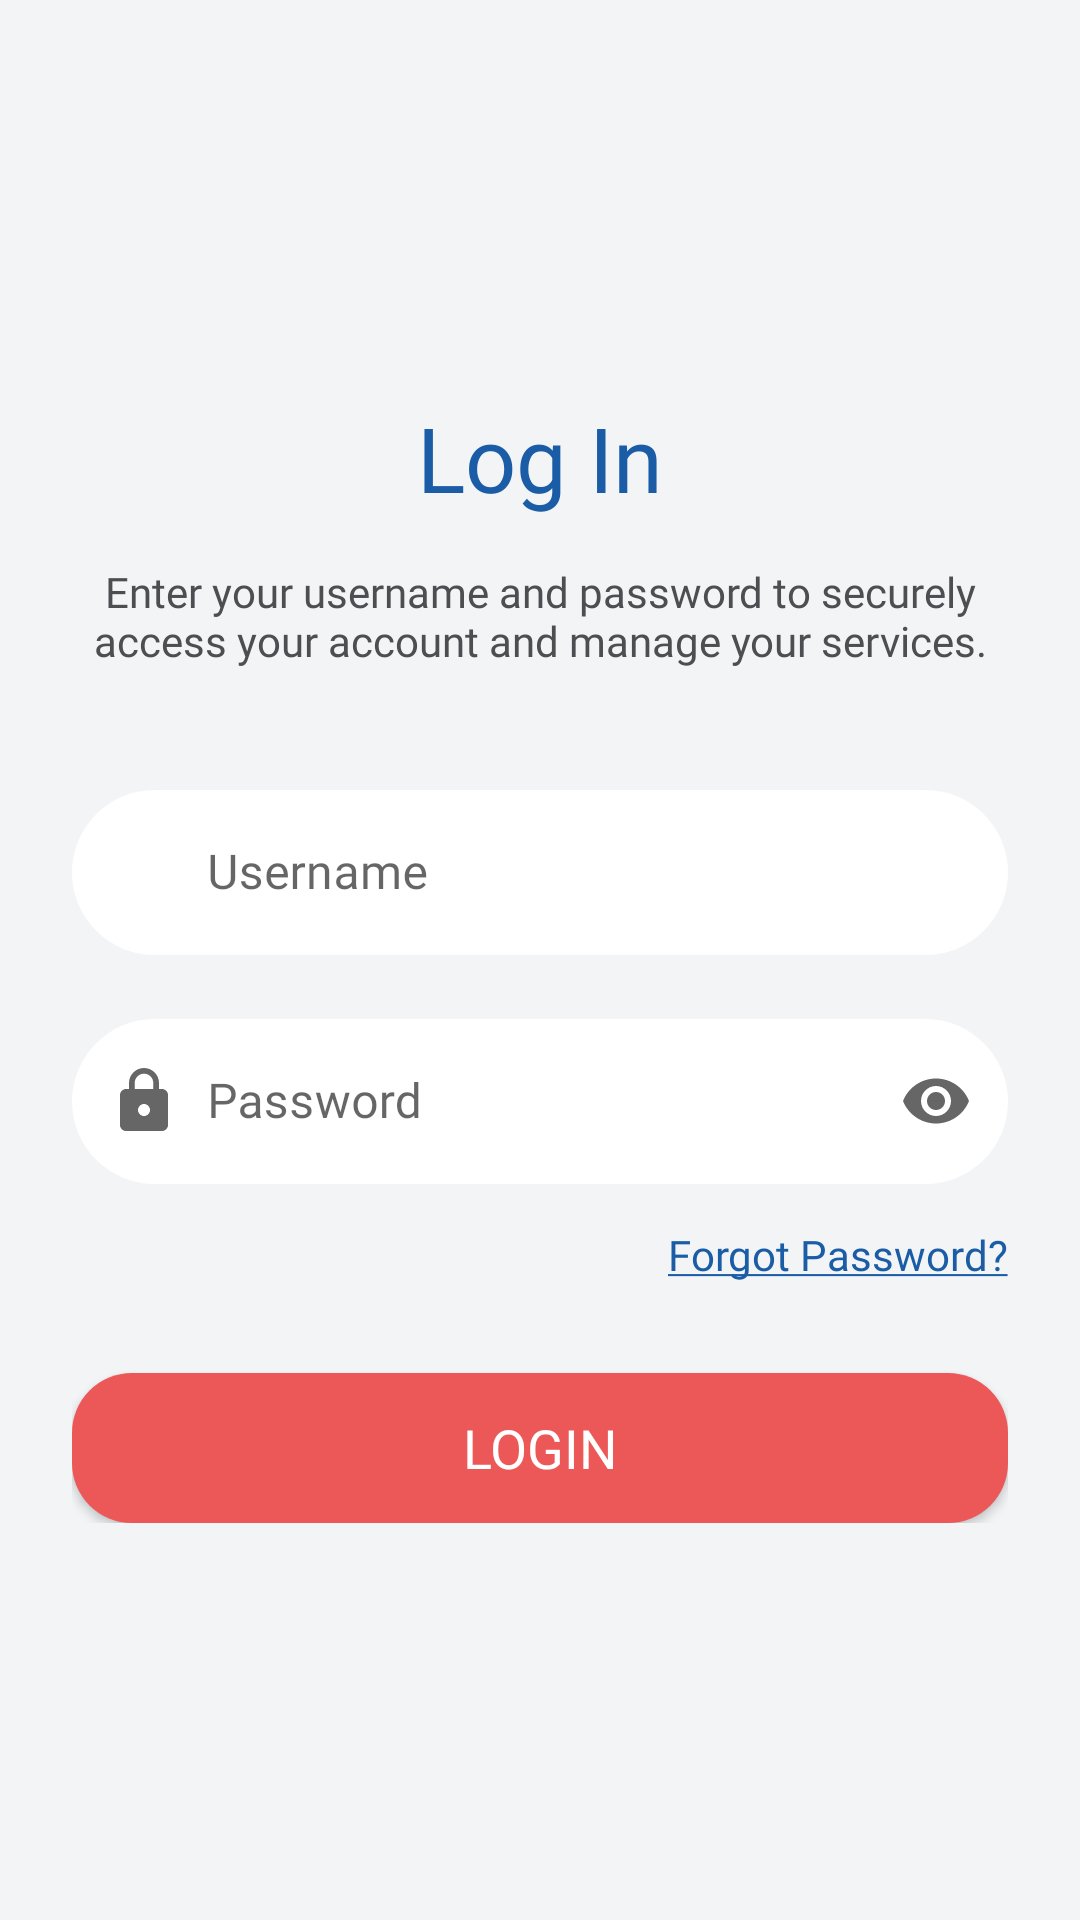

Here is an Android app screen rendered from its layout file. Give the layout XML and the strings, colors and styles it references.
<!-- AndroidManifest.xml: application theme Base.Theme.VILCorp -->
<!-- res/layout/activity_login.xml -->
<?xml version="1.0" encoding="utf-8"?>
<RelativeLayout xmlns:android="http://schemas.android.com/apk/res/android"
    xmlns:app="http://schemas.android.com/apk/res-auto"
    android:layout_width="match_parent"
    android:layout_height="match_parent"
    android:id="@+id/main"
    android:background="@color/vil_bg"
    android:padding="24dp">

    <LinearLayout
        android:layout_width="match_parent"
        android:layout_height="wrap_content"
        android:orientation="vertical"
        android:layout_centerInParent="true">

        
        <TextView
            android:id="@+id/temp"
            android:layout_width="wrap_content"
            android:layout_height="wrap_content"
            android:text="@string/log_in"
            android:textSize="@dimen/dimen_30sp"
            android:fontFamily="@font/poppins_semibold"
            android:textColor="@color/vil_blue"
            android:layout_gravity="center"/>

        
        <TextView
            android:layout_width="match_parent"
            android:layout_height="wrap_content"
            android:text="Enter your username and password to securely access your account and manage your services."
            android:textSize="@dimen/size_14sp"
           android:fontFamily="@font/poppins_medium"
            android:gravity="center"
            android:textColor="@color/dark_grey"
            android:layout_marginTop="@dimen/dimen_15dp"
            android:layout_marginBottom="@dimen/dimen_35dp"/>

        
        <com.google.android.material.textfield.TextInputLayout
            android:layout_width="match_parent"
            android:layout_height="wrap_content"
            app:endIconMode="clear_text"
            style="@style/Widget.MaterialComponents.TextInputLayout.OutlinedBox.Dense"
            app:boxCornerRadiusTopStart="@dimen/dimen_30dp"
            app:boxCornerRadiusTopEnd="@dimen/dimen_30dp"
            app:boxStrokeWidth="0dp"
            app:boxCornerRadiusBottomStart="@dimen/dimen_30dp"
            app:boxCornerRadiusBottomEnd="@dimen/dimen_30dp"
            app:startIconDrawable="@drawable/baseline_person_24"
            app:boxBackgroundColor="#FFFFFF"

            android:layout_marginBottom="16dp">

            <com.google.android.material.textfield.TextInputEditText
                android:id="@+id/etMobile"
                android:layout_width="match_parent"
                android:layout_height="@dimen/dimen_55dp"
                android:paddingStart="@dimen/dimen_45dp"
                android:hint="Username"
                android:fontFamily="@font/poppins_medium"
                android:inputType="textEmailAddress"/>
        </com.google.android.material.textfield.TextInputLayout>

        
        <com.google.android.material.textfield.TextInputLayout
            android:layout_width="match_parent"
            android:layout_height="wrap_content"
            style="@style/Widget.MaterialComponents.TextInputLayout.OutlinedBox.Dense"
            app:boxCornerRadiusTopStart="@dimen/dimen_30dp"
            app:boxStrokeWidth="0dp"
            app:boxCornerRadiusTopEnd="@dimen/dimen_30dp"
            app:boxCornerRadiusBottomStart="@dimen/dimen_30dp"
            app:boxCornerRadiusBottomEnd="@dimen/dimen_30dp"
            app:startIconDrawable="@drawable/baseline_lock_24"
            app:endIconMode="password_toggle"
            app:boxBackgroundColor="#FFFFFF">

            <com.google.android.material.textfield.TextInputEditText
                android:id="@+id/etPass"
                android:layout_width="match_parent"
                android:layout_height="@dimen/dimen_55dp"
                android:hint="Password"
                android:paddingStart="@dimen/dimen_45dp"
                android:fontFamily="@font/poppins_medium"
                android:inputType="textPassword"/>
        </com.google.android.material.textfield.TextInputLayout>

        
        <RelativeLayout
            android:layout_width="match_parent"
            android:layout_height="wrap_content"
            android:layout_marginTop="14dp">


            <TextView
                android:id="@+id/txtForgot"
                android:layout_width="wrap_content"
                android:layout_height="wrap_content"
                android:text="@string/forgot_password"
                android:fontFamily="@font/poppins_semibold"
                android:textColor="@color/vil_blue"
                android:textSize="14sp"
                android:layout_alignParentEnd="true"/>
        </RelativeLayout>

        
        <androidx.appcompat.widget.AppCompatButton
            android:id="@+id/btnLogin"
            android:layout_width="match_parent"
            android:layout_height="@dimen/dimen_50dp"
            android:text="Login"
            android:textColor="#FFFFFF"
            android:textAllCaps="true"
            android:fontFamily="@font/poppins_semibold"
            android:textSize="@dimen/size_18sp"
            android:backgroundTint="@color/vil_red"
            android:layout_marginTop="@dimen/dimen_30dp"
            android:background="@drawable/round_cornor_bg"/>


    </LinearLayout>

</RelativeLayout>
<!-- resources referenced by this layout -->
<resources>
  <color name="dark_grey">#4C4E52</color>
  <color name="vil_bg">#F3F4F6</color>
  <color name="vil_blue">#1a5ca6</color>
  <color name="vil_red">#ec5757</color>
  <dimen name="dimen_15dp">15dp</dimen>
  <dimen name="dimen_30dp">30dp</dimen>
  <dimen name="dimen_30sp">30sp</dimen>
  <dimen name="dimen_35dp">35dp</dimen>
  <dimen name="dimen_45dp">45dp</dimen>
  <dimen name="dimen_50dp">50dp</dimen>
  <dimen name="dimen_55dp">55dp</dimen>
  <dimen name="size_14sp">14sp</dimen>
  <dimen name="size_18sp">18sp</dimen>
  <!-- drawable baseline_lock_24 (drawable) -->
  <vector xmlns:android="http://schemas.android.com/apk/res/android" android:height="24dp" android:tint="#808080" android:viewportHeight="24" android:viewportWidth="24" android:width="24dp">
        
      <path android:fillColor="@android:color/white" android:pathData="M18,8h-1L17,6c0,-2.76 -2.24,-5 -5,-5S7,3.24 7,6v2L6,8c-1.1,0 -2,0.9 -2,2v10c0,1.1 0.9,2 2,2h12c1.1,0 2,-0.9 2,-2L20,10c0,-1.1 -0.9,-2 -2,-2zM12,17c-1.1,0 -2,-0.9 -2,-2s0.9,-2 2,-2 2,0.9 2,2 -0.9,2 -2,2zM15.1,8L8.9,8L8.9,6c0,-1.71 1.39,-3.1 3.1,-3.1 1.71,0 3.1,1.39 3.1,3.1v2z"/>
      
  </vector>
  <!-- drawable round_cornor_bg (drawable) -->
  <?xml version="1.0" encoding="utf-8"?>
  
  <shape xmlns:android="http://schemas.android.com/apk/res/android"
      android:shape="rectangle">
  
      <solid android:color="@color/theme_blue" />
  
      <corners android:radius="@dimen/dimen_20dp"/>
  
  </shape>
  <string name="forgot_password"><u>Forgot Password?</u></string>
  <string name="log_in">Log In</string>
  <style name="Base.Theme.VILCorp" parent="Theme.MaterialComponents.DayNight.NoActionBar">
          
          <item name="colorPrimary">@color/theme_blue</item>
          <item name="colorPrimaryVariant">@color/theme_blue</item>
          <item name="colorOnPrimary">@color/white</item>
          <item name="colorControlNormal">@color/white</item>
          
          <item name="colorSecondary">@color/theme_blue</item>
          <item name="colorSecondaryVariant">@color/teal_700</item>
          <item name="colorOnSecondary">@color/black</item>
          
          <item name="android:statusBarColor">@color/dark_grey</item>
          <item name="android:windowLightStatusBar">false</item>
          
          <item name="mukeshOtpStyle">@style/OtpWidget.OtpView</item>
          <item name="android:actionMenuTextColor">@color/white</item>
  
          <item name="android:windowIsTranslucent">false</item>
          <item name="android:windowOptOutEdgeToEdgeEnforcement">true</item>
  
      </style>
  <color name="theme_blue">#4a73b5</color>
  <dimen name="dimen_20dp">20dp</dimen>
  <color name="white">#FFFFFFFF</color>
  <color name="teal_700">#FF018786</color>
  <color name="black">#FF000000</color>
  <style name="OtpWidget.OtpView" parent="Widget.AppCompat.EditText">
          <item name="android:background">@null</item>
          <item name="android:minHeight">0dp</item>
          <item name="android:maxLines">1</item>
      </style>
</resources>
